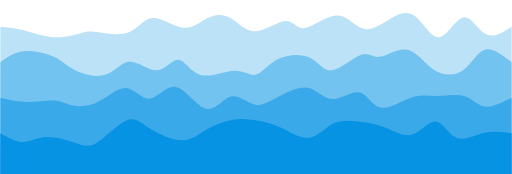
t = 0.00 s
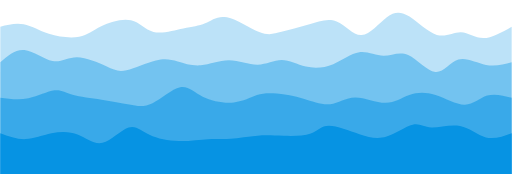
t = 0.75 s
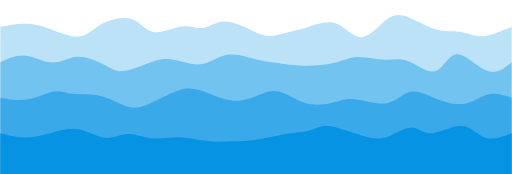
t = 1.25 s
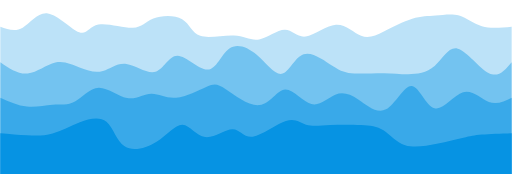
t = 2.00 s
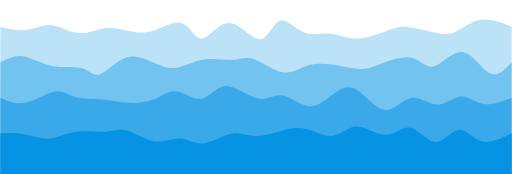
t = 2.75 s
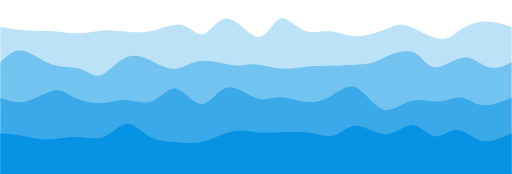
t = 3.25 s

The animated SVG that drew these frames (rendered in a browser with its animation timeline set to each time). Animation: 4 CSS @keyframes rules; one cycle of 4.00 s, repeats indefinitely.

<svg width="100%" height="100%" id="svg" viewBox="0 0 1440 490" xmlns="http://www.w3.org/2000/svg" class="transition duration-300 ease-in-out delay-150"><style>
          .path-0{
            animation:pathAnim-0 4s;
            animation-timing-function: linear;
            animation-iteration-count: infinite;
          }
          @keyframes pathAnim-0{
            0%{
              d: path("M 0,500 L 0,75 C 19.407872066435466,76.6422648274915 38.81574413287093,78.284529654983 65,85 C 91.18425586712907,91.715470345017 124.14489553495173,103.50414620755946 154,105 C 183.85510446504827,106.49585379244054 210.60467372732222,97.69888551477914 228,93 C 245.39532627267778,88.30111448522086 253.43640955575938,87.70031173332397 276,91 C 298.5635904442406,94.29968826667603 335.64968804964013,101.4998675519249 362,91 C 388.35031195035987,80.5001324480751 403.96483824568014,52.30021805897643 429,51 C 454.03516175431986,49.69978194102357 488.49095896763936,75.29926021216939 516,78 C 543.5090410323606,80.70073978783061 564.0713258837625,60.50274109234604 585,50 C 605.9286741162375,39.49725890765396 627.2237374973113,38.68977541844644 648,51 C 668.7762625026887,63.31022458155356 689.0337241269925,88.73815723386821 717,88 C 744.9662758730075,87.26184276613179 780.6413659947186,60.35759564608076 803,59 C 825.3586340052814,57.64240435391924 834.4008118941329,81.83146018180872 857,79 C 879.5991881058671,76.16853981819128 915.7553864287497,46.316563626684406 944,44 C 972.2446135712503,41.683436373315594 992.5776423908687,66.90228531145367 1012,77 C 1031.4223576091313,87.09771468854633 1049.934044007776,82.07429512750093 1075,67 C 1100.065955992224,51.92570487249906 1131.6861815780267,26.80053417854257 1159,40 C 1186.3138184219733,53.19946582145743 1209.3212296801166,104.72356815832879 1233,105 C 1256.6787703198834,105.27643184167121 1281.028899701507,54.30519318814224 1303,49 C 1324.971100298493,43.69480681185776 1344.5631715138552,84.05565908910222 1367,96 C 1389.4368284861448,107.94434091089778 1414.7184142430724,91.47217045544889 1440,75 L 1440,500 L 0,500 Z");
            }
            25%{
              d: path("M 0,500 L 0,75 C 22.84521040830134,67.33166844864166 45.69042081660268,59.663336897283315 66,63 C 86.30957918339732,66.33666310271668 104.08352714189064,80.67832085950839 131,92 C 157.91647285810936,103.32167914049161 193.97547061583478,111.6233796646831 220,107 C 246.02452938416522,102.3766203353169 262.0145903947703,84.8281604817592 287,68 C 311.9854096052297,51.1718395182408 345.9661678050841,35.06397840828011 370,46 C 394.0338321949159,56.93602159171989 408.12073838489295,94.91592588512036 432,103 C 455.87926161510705,111.08407411487964 489.5508786553439,89.27231805123844 515,81 C 540.4491213446561,72.72768194876156 557.6757469937314,77.9948019099259 574,71 C 590.3242530062686,64.0051980900741 605.7461333697304,44.74847430905796 635,48 C 664.2538666302696,51.25152569094204 707.3397195273468,77.01130085384229 733,91 C 758.6602804726532,104.98869914615771 766.8949885208826,107.20632227557287 788,100 C 809.1050114791174,92.79367772442713 843.080326389123,76.16341004386618 872,66 C 900.919673610877,55.83658995613383 924.7837059226254,52.14003754896247 948,66 C 971.2162940773746,79.85996245103753 993.7848499203753,111.27643976028395 1019,106 C 1044.2151500796247,100.72356023971605 1072.076894395873,58.75420340990171 1093,42 C 1113.923105604127,25.245796590098287 1127.9075724961335,33.7067466001092 1150,49 C 1172.0924275038665,64.2932533998908 1202.2928156195928,86.41881018966146 1228,96 C 1253.7071843804072,105.58118981033854 1274.9211650254942,102.618012641245 1295,105 C 1315.0788349745058,107.381987358755 1334.0225242784302,115.10913924535856 1358,111 C 1381.9774757215698,106.89086075464144 1410.988737860785,90.94543037732072 1440,75 L 1440,500 L 0,500 Z");
            }
            50%{
              d: path("M 0,500 L 0,75 C 21.00646744322421,82.6181101722411 42.01293488644842,90.23622034448219 63,78 C 83.98706511355158,65.76377965551781 104.95472789743056,33.67322879431232 134,38 C 163.04527210256944,42.32677120568768 200.16815352382932,83.07086447826849 222,91 C 243.83184647617068,98.92913552173151 250.37265800725214,74.04331329261373 276,69 C 301.62734199274786,63.95668670738627 346.3412144471622,78.75588235127664 373,78 C 399.6587855528378,77.24411764872336 408.26248420409905,60.93315730227969 431,52 C 453.73751579590095,43.06684269772031 490.60884873644136,41.51148843960459 512,54 C 533.3911512635586,66.48851156039541 539.3021208501355,93.02088893930193 563,101 C 586.6978791498645,108.97911106069807 628.1826678630167,98.4049558031877 658,100 C 687.8173321369833,101.5950441968123 705.9672076977979,115.35928784794731 729,111 C 752.0327923022021,106.64071215205269 779.9485013457914,84.15789280502298 801,84 C 822.0514986542086,83.84210719497702 836.2387869190364,106.00914093196084 860,103 C 883.7612130809636,99.99085906803916 917.0963509780634,71.80554346713362 945,70 C 972.9036490219366,68.19445653286638 995.37580916871,92.76868519950465 1016,101 C 1036.62419083129,109.23131480049535 1055.400412347096,101.11971573484776 1080,89 C 1104.599587652904,76.88028426515224 1135.0225414429049,60.752451861104326 1160,53 C 1184.9774585570951,45.247548138895674 1204.5094218812833,45.87047682073492 1226,44 C 1247.4905781187167,42.12952317926508 1270.939771031962,37.765640855955986 1292,44 C 1313.060228968038,50.234359144044014 1331.7314939908679,67.06695975544115 1356,74 C 1380.2685060091321,80.93304024455885 1410.134253004566,77.96652012227943 1440,75 L 1440,500 L 0,500 Z");
            }
            75%{
              d: path("M 0,500 L 0,75 C 27.745482428625998,80.54605444900744 55.490964857251996,86.09210889801489 80,86 C 104.509035142748,85.90789110198511 125.78162299961804,80.17761885694793 148,82 C 170.21837700038196,83.82238114305207 193.3825431442758,93.1974156741934 219,94 C 244.6174568557242,94.8025843258066 272.68820442327893,87.03271844627854 295,84 C 317.31179557672107,80.96728155372146 333.86463916260834,82.67171054069247 355,89 C 376.13536083739166,95.32828945930753 401.8532389262877,106.28043939095156 430,98 C 458.1467610737123,89.71956060904844 488.72240513224085,62.206531895501286 512,69 C 535.2775948677591,75.79346810449871 551.2571405447494,116.89343302704332 570,111 C 588.7428594552506,105.10656697295668 610.2490326887616,52.219735996325426 640,53 C 669.7509673112384,53.780264003674574 707.7467287002036,108.22762298765497 731,110 C 754.2532712997964,111.77237701234503 762.7640525104241,60.86977205305469 781,51 C 799.2359474895759,41.13022794694531 827.1970612581002,72.2932888001263 853,87 C 878.8029387418998,101.7067111998737 902.447702457175,99.95707274644008 925,103 C 947.552297542825,106.04292725355992 969.0121289132005,113.87842021411333 999,111 C 1028.9878710867995,108.12157978588667 1067.5037818900232,94.52924639710658 1090,87 C 1112.4962181099768,79.47075360289342 1118.9727435267066,78.00459419746039 1143,84 C 1167.0272564732934,89.99540580253961 1208.6052440031508,103.45237681305186 1234,110 C 1259.3947559968492,116.54762318694814 1268.60628046069,116.18589855033218 1286,101 C 1303.39371953931,85.81410144966782 1328.9696341540885,55.80402898561937 1356,49 C 1383.0303658459115,42.19597101438063 1411.5151829229558,58.597985507190316 1440,75 L 1440,500 L 0,500 Z");
            }
            100%{
              d: path("M 0,500 L 0,75 C 19.407872066435466,76.6422648274915 38.81574413287093,78.284529654983 65,85 C 91.18425586712907,91.715470345017 124.14489553495173,103.50414620755946 154,105 C 183.85510446504827,106.49585379244054 210.60467372732222,97.69888551477914 228,93 C 245.39532627267778,88.30111448522086 253.43640955575938,87.70031173332397 276,91 C 298.5635904442406,94.29968826667603 335.64968804964013,101.4998675519249 362,91 C 388.35031195035987,80.5001324480751 403.96483824568014,52.30021805897643 429,51 C 454.03516175431986,49.69978194102357 488.49095896763936,75.29926021216939 516,78 C 543.5090410323606,80.70073978783061 564.0713258837625,60.50274109234604 585,50 C 605.9286741162375,39.49725890765396 627.2237374973113,38.68977541844644 648,51 C 668.7762625026887,63.31022458155356 689.0337241269925,88.73815723386821 717,88 C 744.9662758730075,87.26184276613179 780.6413659947186,60.35759564608076 803,59 C 825.3586340052814,57.64240435391924 834.4008118941329,81.83146018180872 857,79 C 879.5991881058671,76.16853981819128 915.7553864287497,46.316563626684406 944,44 C 972.2446135712503,41.683436373315594 992.5776423908687,66.90228531145367 1012,77 C 1031.4223576091313,87.09771468854633 1049.934044007776,82.07429512750093 1075,67 C 1100.065955992224,51.92570487249906 1131.6861815780267,26.80053417854257 1159,40 C 1186.3138184219733,53.19946582145743 1209.3212296801166,104.72356815832879 1233,105 C 1256.6787703198834,105.27643184167121 1281.028899701507,54.30519318814224 1303,49 C 1324.971100298493,43.69480681185776 1344.5631715138552,84.05565908910222 1367,96 C 1389.4368284861448,107.94434091089778 1414.7184142430724,91.47217045544889 1440,75 L 1440,500 L 0,500 Z");
            }
          }</style><path d="M 0,500 L 0,75 C 19.407872066435466,76.6422648274915 38.81574413287093,78.284529654983 65,85 C 91.18425586712907,91.715470345017 124.14489553495173,103.50414620755946 154,105 C 183.85510446504827,106.49585379244054 210.60467372732222,97.69888551477914 228,93 C 245.39532627267778,88.30111448522086 253.43640955575938,87.70031173332397 276,91 C 298.5635904442406,94.29968826667603 335.64968804964013,101.4998675519249 362,91 C 388.35031195035987,80.5001324480751 403.96483824568014,52.30021805897643 429,51 C 454.03516175431986,49.69978194102357 488.49095896763936,75.29926021216939 516,78 C 543.5090410323606,80.70073978783061 564.0713258837625,60.50274109234604 585,50 C 605.9286741162375,39.49725890765396 627.2237374973113,38.68977541844644 648,51 C 668.7762625026887,63.31022458155356 689.0337241269925,88.73815723386821 717,88 C 744.9662758730075,87.26184276613179 780.6413659947186,60.35759564608076 803,59 C 825.3586340052814,57.64240435391924 834.4008118941329,81.83146018180872 857,79 C 879.5991881058671,76.16853981819128 915.7553864287497,46.316563626684406 944,44 C 972.2446135712503,41.683436373315594 992.5776423908687,66.90228531145367 1012,77 C 1031.4223576091313,87.09771468854633 1049.934044007776,82.07429512750093 1075,67 C 1100.065955992224,51.92570487249906 1131.6861815780267,26.80053417854257 1159,40 C 1186.3138184219733,53.19946582145743 1209.3212296801166,104.72356815832879 1233,105 C 1256.6787703198834,105.27643184167121 1281.028899701507,54.30519318814224 1303,49 C 1324.971100298493,43.69480681185776 1344.5631715138552,84.05565908910222 1367,96 C 1389.4368284861448,107.94434091089778 1414.7184142430724,91.47217045544889 1440,75 L 1440,500 L 0,500 Z" stroke="none" stroke-width="0" fill="#0693e3" fill-opacity="0.265" class="transition-all duration-300 ease-in-out delay-150 path-0"></path><style>
          .path-1{
            animation:pathAnim-1 4s;
            animation-timing-function: linear;
            animation-iteration-count: infinite;
          }
          @keyframes pathAnim-1{
            0%{
              d: path("M 0,500 L 0,175 C 18.96592623398857,161.03951647529584 37.93185246797714,147.0790329505917 65,144 C 92.06814753202286,140.9209670494083 127.23851636208002,148.72338467292906 151,160 C 174.76148363791998,171.27661532707094 187.11408208370275,186.02742835769206 211,198 C 234.88591791629725,209.97257164230794 270.305155303109,219.16690189630262 297,210 C 323.694844696891,200.83309810369738 341.6652967038612,173.30496405709758 365,173 C 388.3347032961388,172.69503594290242 417.033657881446,199.61324187530707 441,198 C 464.966342118554,196.38675812469293 484.2000717703546,166.24206844167412 502,168 C 519.7999282296454,169.75793155832588 536.1660550371356,203.41848435799633 564,211 C 591.8339449628644,218.58151564200367 631.1357080811031,200.08399412634063 659,199 C 686.8642919188969,197.91600587365937 703.291112638452,214.24553913664118 720,210 C 736.708887361548,205.75446086335882 753.6998413650889,180.9338493270946 781,167 C 808.3001586349111,153.0661506729054 845.9095219011923,150.0190635549805 871,162 C 896.0904780988077,173.9809364450195 908.6620710301423,200.9898964529834 933,198 C 957.3379289698577,195.0101035470166 993.4421939782383,162.02135063308597 1016,154 C 1038.5578060217617,145.97864936691403 1047.5691530569043,162.92470101467276 1068,160 C 1088.4308469430957,157.07529898532724 1120.2811937941442,134.27984530822303 1147,140 C 1173.7188062058558,145.72015469177697 1195.306071766518,179.95591775243508 1222,197 C 1248.693928233482,214.04408224756492 1280.4945191397837,213.8964836820367 1304,197 C 1327.5054808602163,180.1035163179633 1342.7158516743475,146.45814751941808 1364,140 C 1385.2841483256525,133.54185248058192 1412.6420741628262,154.27092624029098 1440,175 L 1440,500 L 0,500 Z");
            }
            25%{
              d: path("M 0,500 L 0,175 C 22.00383609838874,155.15413659819393 44.00767219677748,135.3082731963879 69,140 C 93.99232780322252,144.6917268036121 121.97314731127878,173.92104381264244 146,176 C 170.02685268872122,178.07895618735756 190.09973855810742,153.00755155304233 217,149 C 243.90026144189258,144.99244844695767 277.6278984562915,162.0487499751882 299,179 C 320.3721015437085,195.9512500248118 329.38866761672676,212.79744854620483 352,206 C 374.61133238327324,199.20255145379517 410.8174310768014,168.76145583999244 437,161 C 463.1825689231986,153.23854416000756 479.3416080760675,168.1567280938254 499,175 C 518.6583919239325,181.8432719061746 541.8161366189287,180.6116317847061 565,175 C 588.1838633810713,169.3883682152939 611.393845448218,159.39674476735013 639,160 C 666.606154551782,160.60325523264987 698.6084815881994,171.80138914589335 726,173 C 753.3915184118006,174.19861085410665 776.1722281989839,165.3976986490764 796,170 C 815.8277718010161,174.6023013509236 832.7026056158649,192.60781625780095 857,196 C 881.2973943841351,199.39218374219905 913.0173493375569,188.1710363197198 939,175 C 964.9826506624431,161.8289636802802 985.2279970339073,146.7080384633198 1009,145 C 1032.7720029660927,143.2919615366802 1060.0706625268137,154.9968098270009 1083,156 C 1105.9293374731863,157.0031901729991 1124.4893528588375,147.30472222867655 1149,160 C 1173.5106471411625,172.69527777132345 1203.9719260378374,207.78430125829288 1226,205 C 1248.0280739621626,202.21569874170712 1261.6229429898128,161.5580727381519 1285,158 C 1308.3770570101872,154.4419272618481 1341.5363020029106,187.98340778909943 1369,197 C 1396.4636979970894,206.01659221090057 1418.2318489985446,190.50829610545028 1440,175 L 1440,500 L 0,500 Z");
            }
            50%{
              d: path("M 0,500 L 0,175 C 25.41694483149518,192.35174837702021 50.83388966299036,209.70349675404046 77,207 C 103.16611033700964,204.29650324595954 130.08138617953375,181.53776136085838 155,176 C 179.91861382046625,170.46223863914162 202.84056561887462,182.14545780252604 225,191 C 247.15943438112538,199.85454219747396 268.5563513449679,205.88040742903746 289,200 C 309.4436486550321,194.11959257096254 328.93402900125403,176.33291248132423 355,180 C 381.06597099874597,183.66708751867577 413.70753265001593,208.78794264566565 437,202 C 460.29246734998407,195.21205735433435 474.2358403986824,156.51531693601314 499,157 C 523.7641596013176,157.48468306398686 559.3491057552548,197.15078961028175 584,196 C 608.6508942447452,194.84921038971825 622.3677365802987,152.88152462285979 644,137 C 665.6322634197013,121.1184753771402 695.1799479235507,131.3231118982791 722,154 C 748.8200520764493,176.6768881017209 772.9124717254984,211.82602778402386 793,208 C 813.0875282745016,204.17397221597614 829.1701651744554,161.37277696562558 854,153 C 878.8298348255446,144.62722303437442 912.4068675766805,170.68286435347378 936,186 C 959.5931324233195,201.31713564652622 973.2023645188227,205.89576562047935 997,207 C 1020.7976354811773,208.10423437952065 1054.7836743480284,205.73407316460876 1081,206 C 1107.2163256519716,206.26592683539124 1125.6629380890643,209.16794172108547 1149,209 C 1172.3370619109357,208.83205827891453 1200.5645732957146,205.59415995104925 1223,186 C 1245.4354267042854,166.40584004895075 1262.0787687280767,130.4554184747175 1288,137 C 1313.9212312719233,143.5445815252825 1349.120351791978,192.58416615008073 1376,206 C 1402.879648208022,219.41583384991927 1421.439824104011,197.20791692495965 1440,175 L 1440,500 L 0,500 Z");
            }
            75%{
              d: path("M 0,500 L 0,175 C 18.291223841534297,155.5308046722036 36.582447683068594,136.06160934440717 60,142 C 83.4175523169314,147.93839065559283 111.96143310925996,179.2843672945749 143,189 C 174.03856689074004,198.7156327054251 207.5718198798916,186.80092147729317 229,192 C 250.4281801201084,197.19907852270683 259.7512873711738,219.5119467962525 279,212 C 298.2487126288262,204.4880532037475 327.4230306354132,167.15129133769688 357,155 C 386.5769693645868,142.84870866230312 416.5565900871733,155.88288785295993 440,172 C 463.4434099128267,188.11711214704007 480.3506090158934,207.3171572504634 500,201 C 519.6493909841066,194.6828427495366 542.0409738492533,162.8484831451865 571,158 C 599.9590261507467,153.1515168548135 635.4854955870933,175.28891016879075 658,179 C 680.5145044129067,182.71108983120925 690.0170438023738,167.9958761796505 712,171 C 733.9829561976262,174.0041238203495 768.4463292034114,194.72758511260716 796,202 C 823.5536707965886,209.27241488739284 844.1976393839803,203.093783369921 866,196 C 887.8023606160197,188.906216630079 910.763113260667,180.8972814077089 939,181 C 967.236886739333,181.1027185922911 1000.7499075733517,189.3170909992434 1020,190 C 1039.2500924266483,190.6829090007566 1044.2372564459265,183.83435459531745 1068,171 C 1091.7627435540735,158.16564540468255 1134.3010666429423,139.34549061948672 1161,147 C 1187.6989333570577,154.65450938051328 1198.558476982304,188.7836829267355 1221,187 C 1243.441523017696,185.2163170732645 1277.4650254278413,147.5197776735712 1306,150 C 1334.5349745721587,152.4802223264288 1357.5814213063309,195.13720637897964 1379,206 C 1400.4185786936691,216.86279362102036 1420.2092893468346,195.9313968105102 1440,175 L 1440,500 L 0,500 Z");
            }
            100%{
              d: path("M 0,500 L 0,175 C 18.96592623398857,161.03951647529584 37.93185246797714,147.0790329505917 65,144 C 92.06814753202286,140.9209670494083 127.23851636208002,148.72338467292906 151,160 C 174.76148363791998,171.27661532707094 187.11408208370275,186.02742835769206 211,198 C 234.88591791629725,209.97257164230794 270.305155303109,219.16690189630262 297,210 C 323.694844696891,200.83309810369738 341.6652967038612,173.30496405709758 365,173 C 388.3347032961388,172.69503594290242 417.033657881446,199.61324187530707 441,198 C 464.966342118554,196.38675812469293 484.2000717703546,166.24206844167412 502,168 C 519.7999282296454,169.75793155832588 536.1660550371356,203.41848435799633 564,211 C 591.8339449628644,218.58151564200367 631.1357080811031,200.08399412634063 659,199 C 686.8642919188969,197.91600587365937 703.291112638452,214.24553913664118 720,210 C 736.708887361548,205.75446086335882 753.6998413650889,180.9338493270946 781,167 C 808.3001586349111,153.0661506729054 845.9095219011923,150.0190635549805 871,162 C 896.0904780988077,173.9809364450195 908.6620710301423,200.9898964529834 933,198 C 957.3379289698577,195.0101035470166 993.4421939782383,162.02135063308597 1016,154 C 1038.5578060217617,145.97864936691403 1047.5691530569043,162.92470101467276 1068,160 C 1088.4308469430957,157.07529898532724 1120.2811937941442,134.27984530822303 1147,140 C 1173.7188062058558,145.72015469177697 1195.306071766518,179.95591775243508 1222,197 C 1248.693928233482,214.04408224756492 1280.4945191397837,213.8964836820367 1304,197 C 1327.5054808602163,180.1035163179633 1342.7158516743475,146.45814751941808 1364,140 C 1385.2841483256525,133.54185248058192 1412.6420741628262,154.27092624029098 1440,175 L 1440,500 L 0,500 Z");
            }
          }</style><path d="M 0,500 L 0,175 C 18.96592623398857,161.03951647529584 37.93185246797714,147.0790329505917 65,144 C 92.06814753202286,140.9209670494083 127.23851636208002,148.72338467292906 151,160 C 174.76148363791998,171.27661532707094 187.11408208370275,186.02742835769206 211,198 C 234.88591791629725,209.97257164230794 270.305155303109,219.16690189630262 297,210 C 323.694844696891,200.83309810369738 341.6652967038612,173.30496405709758 365,173 C 388.3347032961388,172.69503594290242 417.033657881446,199.61324187530707 441,198 C 464.966342118554,196.38675812469293 484.2000717703546,166.24206844167412 502,168 C 519.7999282296454,169.75793155832588 536.1660550371356,203.41848435799633 564,211 C 591.8339449628644,218.58151564200367 631.1357080811031,200.08399412634063 659,199 C 686.8642919188969,197.91600587365937 703.291112638452,214.24553913664118 720,210 C 736.708887361548,205.75446086335882 753.6998413650889,180.9338493270946 781,167 C 808.3001586349111,153.0661506729054 845.9095219011923,150.0190635549805 871,162 C 896.0904780988077,173.9809364450195 908.6620710301423,200.9898964529834 933,198 C 957.3379289698577,195.0101035470166 993.4421939782383,162.02135063308597 1016,154 C 1038.5578060217617,145.97864936691403 1047.5691530569043,162.92470101467276 1068,160 C 1088.4308469430957,157.07529898532724 1120.2811937941442,134.27984530822303 1147,140 C 1173.7188062058558,145.72015469177697 1195.306071766518,179.95591775243508 1222,197 C 1248.693928233482,214.04408224756492 1280.4945191397837,213.8964836820367 1304,197 C 1327.5054808602163,180.1035163179633 1342.7158516743475,146.45814751941808 1364,140 C 1385.2841483256525,133.54185248058192 1412.6420741628262,154.27092624029098 1440,175 L 1440,500 L 0,500 Z" stroke="none" stroke-width="0" fill="#0693e3" fill-opacity="0.4" class="transition-all duration-300 ease-in-out delay-150 path-1"></path><style>
          .path-2{
            animation:pathAnim-2 4s;
            animation-timing-function: linear;
            animation-iteration-count: infinite;
          }
          @keyframes pathAnim-2{
            0%{
              d: path("M 0,500 L 0,275 C 24.533828994877,280.9305825796255 49.067657989754,286.86116515925096 76,287 C 102.932342010246,287.13883484074904 132.26319703586103,281.4859219426217 153,283 C 173.73680296413897,284.5140780573783 185.8795538668019,293.19514707026224 205,297 C 224.1204461331981,300.80485292973776 250.21858749693132,299.73348977632946 277,286 C 303.7814125030687,272.26651022367054 331.24609614547256,245.87089382442 355,248 C 378.75390385452744,250.12910617558 398.7970279211784,280.7829349259905 421,278 C 443.2029720788216,275.2170650740095 467.565792169814,238.99736647161785 495,245 C 522.434207830186,251.00263352838215 552.9398033995654,299.2275991875381 579,306 C 605.0601966004346,312.7724008124619 626.6749942319242,278.0922367782298 649,272 C 671.3250057680758,265.9077632217702 694.3602196727378,288.40345369954264 715,294 C 735.6397803272622,299.59654630045736 753.8841270771244,288.29394842359955 780,274 C 806.1158729228756,259.70605157640045 840.1032720187646,242.42075260605935 866,247 C 891.8967279812354,251.57924739394065 909.7027848478178,278.0230411521629 934,279 C 958.2972151521822,279.9769588478371 989.0855885899639,255.48708278528915 1011,260 C 1032.914411410036,264.51291721471085 1045.9548607923264,298.02862770668054 1070,303 C 1094.0451392076736,307.97137229331946 1129.0949682407304,284.39840638798887 1157,275 C 1184.9050317592696,265.60159361201113 1205.6652662447527,270.3777467413638 1231,270 C 1256.3347337552473,269.6222532586362 1286.243966780259,264.0906066465559 1308,271 C 1329.756033219741,277.9093933534441 1343.3588666342116,297.25982667241254 1364,300 C 1384.6411333657884,302.74017332758746 1412.3205666828942,288.8700866637937 1440,275 L 1440,500 L 0,500 Z");
            }
            25%{
              d: path("M 0,500 L 0,275 C 26.657378807762292,277.5793954071646 53.314757615524584,280.1587908143293 80,273 C 106.68524238447542,265.8412091856707 133.39834834566395,248.94423214984752 152,245 C 170.60165165433605,241.05576785015248 181.09184900181972,250.0642805862807 203,257 C 224.90815099818028,263.9357194137193 258.23425564705724,268.7986455050297 288,279 C 317.76574435294276,289.2013544949703 343.9711284099514,304.74113739360047 366,310 C 388.0288715900486,315.25886260639953 405.88123071313703,310.2368049205686 431,295 C 456.11876928686297,279.7631950794314 488.50394873750065,254.31164292412527 510,246 C 531.4960512624993,237.68835707587473 542.1029743368605,246.51662338293033 567,261 C 591.8970256631395,275.48337661706967 631.084153915058,295.6218635441535 660,294 C 688.915846084942,292.3781364558465 707.5604100029078,268.99592244045573 725,259 C 742.4395899970922,249.00407755954427 758.6742060733108,252.3944466940236 779,260 C 799.3257939266892,267.6055533059764 823.7427657038493,279.42629078345 850,288 C 876.2572342961507,296.57370921655 904.3547311112925,301.90039017217657 927,298 C 949.6452688887075,294.09960982782343 966.8383098509805,280.97214852784396 995,279 C 1023.1616901490195,277.02785147215604 1062.2920294847852,286.21101571644743 1089,285 C 1115.7079705152148,283.78898428355257 1129.9935722098776,272.18378860636625 1150,265 C 1170.0064277901224,257.81621139363375 1195.7336816757029,255.0538298580874 1224,267 C 1252.2663183242971,278.9461701419126 1283.0717010873107,305.60089196128416 1308,303 C 1332.9282989126893,300.39910803871584 1351.979513975054,268.54260229677595 1373,259 C 1394.020486024946,249.45739770322405 1417.010243012473,262.228698851612 1440,275 L 1440,500 L 0,500 Z");
            }
            50%{
              d: path("M 0,500 L 0,275 C 25.054092490429575,286.2495910224471 50.10818498085915,297.49918204489416 75,300 C 99.89181501914085,302.50081795510584 124.62135256699295,296.2528628428704 147,295 C 169.37864743300705,293.7471371571296 189.40640475116896,297.489366583624 210,286 C 230.59359524883104,274.510633416376 251.75302842833128,247.7896708226335 277,247 C 302.2469715716687,246.2103291773665 331.5814815355061,271.3519501258421 357,276 C 382.4185184644939,280.6480498741579 403.92104542964455,264.8025286739981 425,264 C 446.07895457035545,263.1974713260019 466.7343367459157,277.43793517816545 495,275 C 523.2656632540843,272.56206482183455 559.1416075866928,253.4457306133402 581,244 C 602.8583924133072,234.5542693866598 610.699232907313,234.77914236847363 635,251 C 659.300767092687,267.22085763152637 700.0614607840547,299.4376999127653 730,296 C 759.9385392159453,292.5623000872347 779.0549239564685,253.47005798046501 802,252 C 824.9450760435315,250.52994201953499 851.718843390071,286.6820681653745 876,293 C 900.281156609929,299.3179318346255 922.0697024832472,275.801669358037 943,267 C 963.9302975167528,258.198330641963 984.0023466769403,264.1112544024776 1008,280 C 1031.9976533230597,295.8887455975224 1059.9209108089915,321.75331303205263 1086,308 C 1112.0790891910085,294.24668696794737 1136.3140100870935,240.8754934693119 1158,242 C 1179.6859899129065,243.1245065306881 1198.8230488426345,298.74471309069986 1223,305 C 1247.1769511573655,311.25528690930014 1276.3937945423675,268.1456541678885 1303,260 C 1329.6062054576325,251.8543458321115 1353.601772987895,278.67267023774616 1376,287 C 1398.398227012105,295.32732976225384 1419.1991135060525,285.1636648811269 1440,275 L 1440,500 L 0,500 Z");
            }
            75%{
              d: path("M 0,500 L 0,275 C 21.515435841232097,284.3058145575768 43.030871682464195,293.61162911515356 71,285 C 98.9691283175358,276.38837088484644 133.3919491113753,249.8592980969626 156,245 C 178.6080508886247,240.1407019030374 189.40133187203455,256.9511784969962 212,269 C 234.59866812796545,281.0488215030038 269.00272340048645,288.3359879150528 293,291 C 316.99727659951355,293.6640120849472 330.5877745260198,291.7048698427928 353,293 C 375.4122254739802,294.2951301572072 406.64617849543424,298.84453271377606 431,287 C 455.35382150456576,275.15546728622394 472.82751149224293,246.9169993021031 494,251 C 515.1724885077571,255.0830006978969 540.043775535594,291.4874700778115 563,289 C 585.956224464406,286.5125299221885 606.9973863653811,245.13312038665092 635,239 C 663.0026136346189,232.86687961334908 697.9666790028814,261.9800483755849 724,271 C 750.0333209971186,280.0199516244151 767.1358976230932,268.9466861110096 790,274 C 812.8641023769068,279.0533138889904 841.4897305047455,300.23320718037667 867,301 C 892.5102694952545,301.76679281962333 914.9051803579251,282.1204851674837 936,264 C 957.0948196420749,245.8795148325163 976.8895480635547,229.2848521496885 1001,243 C 1025.1104519364453,256.7151478503115 1053.5366273878558,300.7401062337622 1080,310 C 1106.4633726121442,319.2598937662378 1130.963942385022,293.75472291526256 1157,287 C 1183.036057614978,280.24527708473744 1210.6076030720558,292.24100210518736 1234,291 C 1257.3923969279442,289.75899789481264 1276.6056453267545,275.28126866398793 1295,276 C 1313.3943546732455,276.71873133601207 1330.9698156209272,292.6339232388606 1355,295 C 1379.0301843790728,297.3660767611394 1409.5150921895365,286.1830383805697 1440,275 L 1440,500 L 0,500 Z");
            }
            100%{
              d: path("M 0,500 L 0,275 C 24.533828994877,280.9305825796255 49.067657989754,286.86116515925096 76,287 C 102.932342010246,287.13883484074904 132.26319703586103,281.4859219426217 153,283 C 173.73680296413897,284.5140780573783 185.8795538668019,293.19514707026224 205,297 C 224.1204461331981,300.80485292973776 250.21858749693132,299.73348977632946 277,286 C 303.7814125030687,272.26651022367054 331.24609614547256,245.87089382442 355,248 C 378.75390385452744,250.12910617558 398.7970279211784,280.7829349259905 421,278 C 443.2029720788216,275.2170650740095 467.565792169814,238.99736647161785 495,245 C 522.434207830186,251.00263352838215 552.9398033995654,299.2275991875381 579,306 C 605.0601966004346,312.7724008124619 626.6749942319242,278.0922367782298 649,272 C 671.3250057680758,265.9077632217702 694.3602196727378,288.40345369954264 715,294 C 735.6397803272622,299.59654630045736 753.8841270771244,288.29394842359955 780,274 C 806.1158729228756,259.70605157640045 840.1032720187646,242.42075260605935 866,247 C 891.8967279812354,251.57924739394065 909.7027848478178,278.0230411521629 934,279 C 958.2972151521822,279.9769588478371 989.0855885899639,255.48708278528915 1011,260 C 1032.914411410036,264.51291721471085 1045.9548607923264,298.02862770668054 1070,303 C 1094.0451392076736,307.97137229331946 1129.0949682407304,284.39840638798887 1157,275 C 1184.9050317592696,265.60159361201113 1205.6652662447527,270.3777467413638 1231,270 C 1256.3347337552473,269.6222532586362 1286.243966780259,264.0906066465559 1308,271 C 1329.756033219741,277.9093933534441 1343.3588666342116,297.25982667241254 1364,300 C 1384.6411333657884,302.74017332758746 1412.3205666828942,288.8700866637937 1440,275 L 1440,500 L 0,500 Z");
            }
          }</style><path d="M 0,500 L 0,275 C 24.533828994877,280.9305825796255 49.067657989754,286.86116515925096 76,287 C 102.932342010246,287.13883484074904 132.26319703586103,281.4859219426217 153,283 C 173.73680296413897,284.5140780573783 185.8795538668019,293.19514707026224 205,297 C 224.1204461331981,300.80485292973776 250.21858749693132,299.73348977632946 277,286 C 303.7814125030687,272.26651022367054 331.24609614547256,245.87089382442 355,248 C 378.75390385452744,250.12910617558 398.7970279211784,280.7829349259905 421,278 C 443.2029720788216,275.2170650740095 467.565792169814,238.99736647161785 495,245 C 522.434207830186,251.00263352838215 552.9398033995654,299.2275991875381 579,306 C 605.0601966004346,312.7724008124619 626.6749942319242,278.0922367782298 649,272 C 671.3250057680758,265.9077632217702 694.3602196727378,288.40345369954264 715,294 C 735.6397803272622,299.59654630045736 753.8841270771244,288.29394842359955 780,274 C 806.1158729228756,259.70605157640045 840.1032720187646,242.42075260605935 866,247 C 891.8967279812354,251.57924739394065 909.7027848478178,278.0230411521629 934,279 C 958.2972151521822,279.9769588478371 989.0855885899639,255.48708278528915 1011,260 C 1032.914411410036,264.51291721471085 1045.9548607923264,298.02862770668054 1070,303 C 1094.0451392076736,307.97137229331946 1129.0949682407304,284.39840638798887 1157,275 C 1184.9050317592696,265.60159361201113 1205.6652662447527,270.3777467413638 1231,270 C 1256.3347337552473,269.6222532586362 1286.243966780259,264.0906066465559 1308,271 C 1329.756033219741,277.9093933534441 1343.3588666342116,297.25982667241254 1364,300 C 1384.6411333657884,302.74017332758746 1412.3205666828942,288.8700866637937 1440,275 L 1440,500 L 0,500 Z" stroke="none" stroke-width="0" fill="#0693e3" fill-opacity="0.53" class="transition-all duration-300 ease-in-out delay-150 path-2"></path><style>
          .path-3{
            animation:pathAnim-3 4s;
            animation-timing-function: linear;
            animation-iteration-count: infinite;
          }
          @keyframes pathAnim-3{
            0%{
              d: path("M 0,500 L 0,375 C 21.89189334407927,387.59097457537246 43.78378668815854,400.18194915074497 64,400 C 84.21621331184146,399.81805084925503 102.75674659144514,386.86317797239263 130,386 C 157.24325340855486,385.13682202760737 193.18922694606096,396.3653389596845 217,404 C 240.81077305393904,411.6346610403155 252.486345624311,415.67546618886945 275,400 C 297.513654375689,384.32453381113055 330.86539055669505,348.9327962848379 355,339 C 379.13460944330495,329.0672037151621 394.05209214890874,344.593348671779 420,361 C 445.94790785109126,377.406651328221 482.92624084766976,394.69380902804596 511,395 C 539.0737591523302,395.30619097195404 558.2429444604122,378.63141521603745 581,365 C 603.7570555395878,351.36858478396255 630.1019813106814,340.7805301078044 655,337 C 679.8980186893186,333.2194698921956 703.3491302968622,336.2464643527452 725,340 C 746.6508697031378,343.7535356472548 766.50149750187,348.23361248121466 791,360 C 815.49850249813,371.76638751878534 844.6448796956583,390.819085722396 869,388 C 893.3551203043417,385.180914277604 912.9189837154961,360.49004462920124 935,349 C 957.0810162845039,337.50995537079876 981.679185442357,339.22073576079913 1007,342 C 1032.320814557643,344.77926423920087 1058.3642745150753,348.6270123276023 1084,359 C 1109.6357254849247,369.3729876723977 1134.8637164973418,386.2712149287916 1159,379 C 1183.1362835026582,371.7287850712084 1206.1808594955578,340.28812795723115 1226,342 C 1245.8191405044422,343.71187204276885 1262.4128455204268,378.5762732422839 1284,388 C 1305.5871544795732,397.4237267577161 1332.167758422735,381.4067790736332 1359,375 C 1385.832241577265,368.5932209263668 1412.9161207886325,371.7966104631834 1440,375 L 1440,500 L 0,500 Z");
            }
            25%{
              d: path("M 0,500 L 0,375 C 23.946347327618128,382.46138199333825 47.892694655236255,389.92276398667644 73,389 C 98.10730534476374,388.07723601332356 124.37556870667314,378.7703260466323 149,372 C 173.62443129332686,365.2296739533677 196.60503051807123,360.9959318267942 220,371 C 243.39496948192877,381.0040681732058 267.204309221042,405.2459466461911 292,403 C 316.795690778958,400.7540533538089 342.57773259776064,372.02028158844143 363,366 C 383.42226740223936,359.97971841155857 398.4847603879155,376.67292700004305 420,386 C 441.5152396120845,395.32707299995695 469.48322585057724,397.28801041138627 500,398 C 530.5167741494228,398.71198958861373 563.5823362097756,398.17503135441183 587,401 C 610.4176637902244,403.82496864558817 624.1874293103201,410.0118641709664 646,409 C 667.8125706896799,407.9881358290336 697.667946548944,399.77751196172244 724,396 C 750.332053451056,392.22248803827756 773.1407844939042,392.8780879821437 800,390 C 826.8592155060958,387.1219120178563 857.7689154754391,380.710136109703 876,372 C 894.2310845245609,363.289863890297 899.7835536043385,352.2813675790444 922,356 C 944.2164463956615,359.7186324209556 983.0968701072072,378.1643935741196 1013,390 C 1042.9031298927928,401.8356064258804 1063.8289659668328,407.06105812447726 1089,393 C 1114.1710340331672,378.93894187552274 1143.587266025462,345.5913739279716 1162,342 C 1180.412733974538,338.4086260720284 1187.8219699313195,364.57344616363645 1210,365 C 1232.1780300686805,365.42655383636355 1269.1248542492601,340.1148414174825 1298,344 C 1326.8751457507399,347.8851585825175 1347.6786130716398,380.9671881664335 1370,391 C 1392.3213869283602,401.0328118335665 1416.16069346418,388.01640591678324 1440,375 L 1440,500 L 0,500 Z");
            }
            50%{
              d: path("M 0,500 L 0,375 C 25.875532199169278,377.28783011253495 51.751064398338556,379.57566022506995 76,381 C 100.24893560166144,382.42433977493005 122.8712746058151,382.9851892122551 147,376 C 171.1287253941849,369.0148107877449 196.763837178401,354.48358292590973 224,344 C 251.236162821599,333.51641707409027 280.0733766805808,327.08047908410623 299,343 C 317.9266233194192,358.91952091589377 326.9426560992759,397.1945007376655 350,412 C 373.0573439007241,426.8054992623345 410.15599892231586,418.14151796523174 440,399 C 469.84400107768414,379.85848203476826 492.43334821146084,350.2394274014073 513,351 C 533.5666517885392,351.7605725985927 552.1106082318408,382.9007724291393 577,386 C 601.8893917681592,389.0992275708607 633.1242188611759,364.1574828820356 654,364 C 674.8757811388241,363.8425171179644 685.3925163234555,388.46929604271855 711,385 C 736.6074836765445,381.53070395728145 777.3057158450018,349.96533294709025 804,341 C 830.6942841549982,332.03466705290975 843.384620296537,345.6693721689204 861,351 C 878.615379703463,356.3306278310796 901.1558029688506,353.35717837722825 929,352 C 956.8441970311494,350.64282162277175 989.9921678280607,350.90191432216676 1016,352 C 1042.0078321719393,353.09808567783324 1060.875525718906,355.0351643341049 1079,367 C 1097.124474281094,378.9648356658951 1114.5057292963152,400.95742834141384 1140,409 C 1165.4942707036848,417.04257165858616 1199.101557095833,411.1351223002396 1229,405 C 1258.898442904167,398.8648776997604 1285.0880423203525,392.5020824576278 1304,388 C 1322.9119576796475,383.4979175423722 1334.5462736227564,380.85654786924914 1356,379 C 1377.4537263772436,377.14345213075086 1408.7268631886218,376.0717260653754 1440,375 L 1440,500 L 0,500 Z");
            }
            75%{
              d: path("M 0,500 L 0,375 C 22.317843670677853,373.26469070926834 44.635687341355705,371.5293814185367 67,377 C 89.3643126586443,382.4706185814633 111.77509430525501,395.14716503512165 135,395 C 158.224905694745,394.85283496487835 182.26393543762427,381.8819584409766 211,380 C 239.73606456237573,378.1180415590234 273.1691639442479,387.32500120097217 298,380 C 322.8308360557521,372.67499879902783 339.059408785384,348.818036755135 359,352 C 378.940591214616,355.181963244865 402.59320091421614,385.40285177848796 429,397 C 455.40679908578386,408.59714822151204 484.56778755775133,401.57055613091325 507,403 C 529.4322124422487,404.42944386908675 545.1356488547787,414.3149236978592 569,410 C 592.8643511452213,405.6850763021408 624.8896170231342,387.16974907765 651,381 C 677.1103829768658,374.83025092235 697.3058830526844,381.00607999154084 719,383 C 740.6941169473156,384.99392000845916 763.886850766128,382.80593095618644 788,377 C 812.113149233872,371.19406904381356 837.1467138828037,361.7701961837132 864,368 C 890.8532861171963,374.2298038162868 919.5262937026574,396.11328430896094 941,392 C 962.4737062973426,387.88671569103906 976.7481113065667,357.776666580443 1001,358 C 1025.2518886934333,358.223333419557 1059.4812610710756,388.780049369267 1088,384 C 1116.5187389289244,379.219950630733 1139.3268444091318,339.10313594248925 1161,343 C 1182.6731555908682,346.89686405751075 1203.2113612923977,394.8074068607761 1224,398 C 1244.7886387076023,401.1925931392239 1265.8277104212773,359.6672366144064 1287,358 C 1308.1722895787227,356.3327633855936 1329.477797022492,394.52364668159817 1355,404 C 1380.522202977508,413.47635331840183 1410.2611014887539,394.2381766592009 1440,375 L 1440,500 L 0,500 Z");
            }
            100%{
              d: path("M 0,500 L 0,375 C 21.89189334407927,387.59097457537246 43.78378668815854,400.18194915074497 64,400 C 84.21621331184146,399.81805084925503 102.75674659144514,386.86317797239263 130,386 C 157.24325340855486,385.13682202760737 193.18922694606096,396.3653389596845 217,404 C 240.81077305393904,411.6346610403155 252.486345624311,415.67546618886945 275,400 C 297.513654375689,384.32453381113055 330.86539055669505,348.9327962848379 355,339 C 379.13460944330495,329.0672037151621 394.05209214890874,344.593348671779 420,361 C 445.94790785109126,377.406651328221 482.92624084766976,394.69380902804596 511,395 C 539.0737591523302,395.30619097195404 558.2429444604122,378.63141521603745 581,365 C 603.7570555395878,351.36858478396255 630.1019813106814,340.7805301078044 655,337 C 679.8980186893186,333.2194698921956 703.3491302968622,336.2464643527452 725,340 C 746.6508697031378,343.7535356472548 766.50149750187,348.23361248121466 791,360 C 815.49850249813,371.76638751878534 844.6448796956583,390.819085722396 869,388 C 893.3551203043417,385.180914277604 912.9189837154961,360.49004462920124 935,349 C 957.0810162845039,337.50995537079876 981.679185442357,339.22073576079913 1007,342 C 1032.320814557643,344.77926423920087 1058.3642745150753,348.6270123276023 1084,359 C 1109.6357254849247,369.3729876723977 1134.8637164973418,386.2712149287916 1159,379 C 1183.1362835026582,371.7287850712084 1206.1808594955578,340.28812795723115 1226,342 C 1245.8191405044422,343.71187204276885 1262.4128455204268,378.5762732422839 1284,388 C 1305.5871544795732,397.4237267577161 1332.167758422735,381.4067790736332 1359,375 C 1385.832241577265,368.5932209263668 1412.9161207886325,371.7966104631834 1440,375 L 1440,500 L 0,500 Z");
            }
          }</style><path d="M 0,500 L 0,375 C 21.89189334407927,387.59097457537246 43.78378668815854,400.18194915074497 64,400 C 84.21621331184146,399.81805084925503 102.75674659144514,386.86317797239263 130,386 C 157.24325340855486,385.13682202760737 193.18922694606096,396.3653389596845 217,404 C 240.81077305393904,411.6346610403155 252.486345624311,415.67546618886945 275,400 C 297.513654375689,384.32453381113055 330.86539055669505,348.9327962848379 355,339 C 379.13460944330495,329.0672037151621 394.05209214890874,344.593348671779 420,361 C 445.94790785109126,377.406651328221 482.92624084766976,394.69380902804596 511,395 C 539.0737591523302,395.30619097195404 558.2429444604122,378.63141521603745 581,365 C 603.7570555395878,351.36858478396255 630.1019813106814,340.7805301078044 655,337 C 679.8980186893186,333.2194698921956 703.3491302968622,336.2464643527452 725,340 C 746.6508697031378,343.7535356472548 766.50149750187,348.23361248121466 791,360 C 815.49850249813,371.76638751878534 844.6448796956583,390.819085722396 869,388 C 893.3551203043417,385.180914277604 912.9189837154961,360.49004462920124 935,349 C 957.0810162845039,337.50995537079876 981.679185442357,339.22073576079913 1007,342 C 1032.320814557643,344.77926423920087 1058.3642745150753,348.6270123276023 1084,359 C 1109.6357254849247,369.3729876723977 1134.8637164973418,386.2712149287916 1159,379 C 1183.1362835026582,371.7287850712084 1206.1808594955578,340.28812795723115 1226,342 C 1245.8191405044422,343.71187204276885 1262.4128455204268,378.5762732422839 1284,388 C 1305.5871544795732,397.4237267577161 1332.167758422735,381.4067790736332 1359,375 C 1385.832241577265,368.5932209263668 1412.9161207886325,371.7966104631834 1440,375 L 1440,500 L 0,500 Z" stroke="none" stroke-width="0" fill="#0693e3" fill-opacity="1" class="transition-all duration-300 ease-in-out delay-150 path-3"></path></svg>
